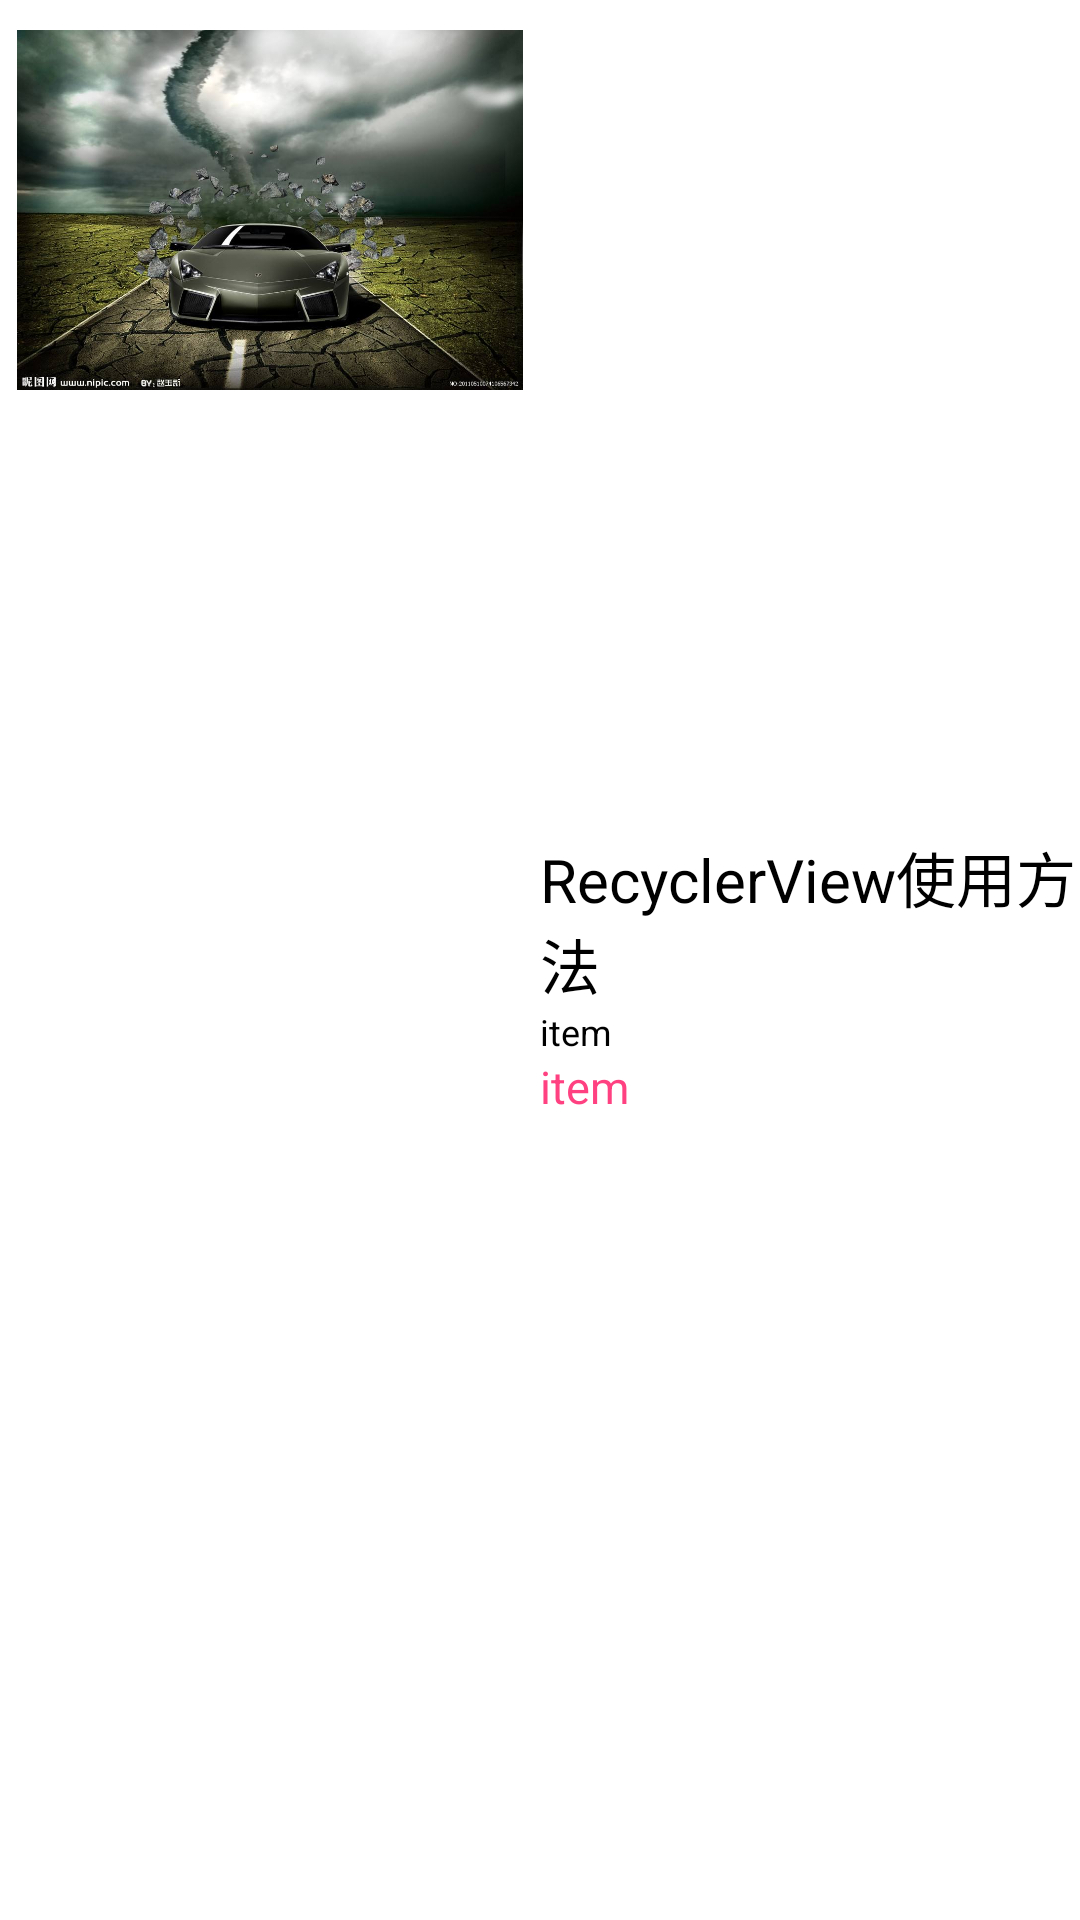

Write the Android layout XML for this screen, with the resource values it uses.
<!-- AndroidManifest.xml: application theme AppTheme -->
<!-- res/layout/chedaituan_item_layout.xml -->
<?xml version="1.0" encoding="utf-8"?>

<LinearLayout xmlns:android="http://schemas.android.com/apk/res/android"
    android:orientation="horizontal"
    android:layout_width="match_parent"
    android:background="@color/colorWhite"
    android:paddingTop="10dp"
    android:layout_height="120dp">
    <ImageView
        android:layout_width="180dp"
        android:layout_height="120dp"
        android:id="@+id/chedaituan_image"
        android:src="@drawable/banner"/>
    <LinearLayout
        android:layout_width="match_parent"
        android:layout_height="match_parent"
        android:gravity="center_vertical"
        android:orientation="vertical">
        <TextView
            android:id="@+id/text1"
            android:layout_width="match_parent"
            android:layout_height="wrap_content"
            android:textColor="@color/colorBlack"
            android:textSize="20sp"
            android:text="RecyclerView使用方法"/>
        <TextView
            android:id="@+id/text2"
            android:layout_width="match_parent"
            android:layout_height="wrap_content"
            android:textColor="@color/colorBlack"
            android:text="item"
            android:textSize="12sp"/>
        <TextView
            android:id="@+id/text3"
            android:layout_width="match_parent"
            android:layout_height="wrap_content"
            android:textColor="@color/colorAccent"
            android:textSize="15sp"
            android:text="item"/>

    </LinearLayout>

</LinearLayout>
<!-- resources referenced by this layout -->
<resources>
  <color name="colorAccent">#FF4081</color>
  <color name="colorBlack">#000</color>
  <color name="colorWhite">#fff</color>
  <!-- drawable banner: jpg bitmap (drawable, 109805 bytes) -->
  <style name="AppTheme" parent="Theme.AppCompat.Light.NoActionBar">
          
          <item name="colorPrimary">@color/colorPrimary</item>
          <item name="colorPrimaryDark">@color/colorPrimaryDark</item>
          <item name="colorAccent">@color/colorAccent</item>
      </style>
  <color name="colorPrimary">#3F51B5</color>
  <color name="colorPrimaryDark">#303F9F</color>
</resources>
